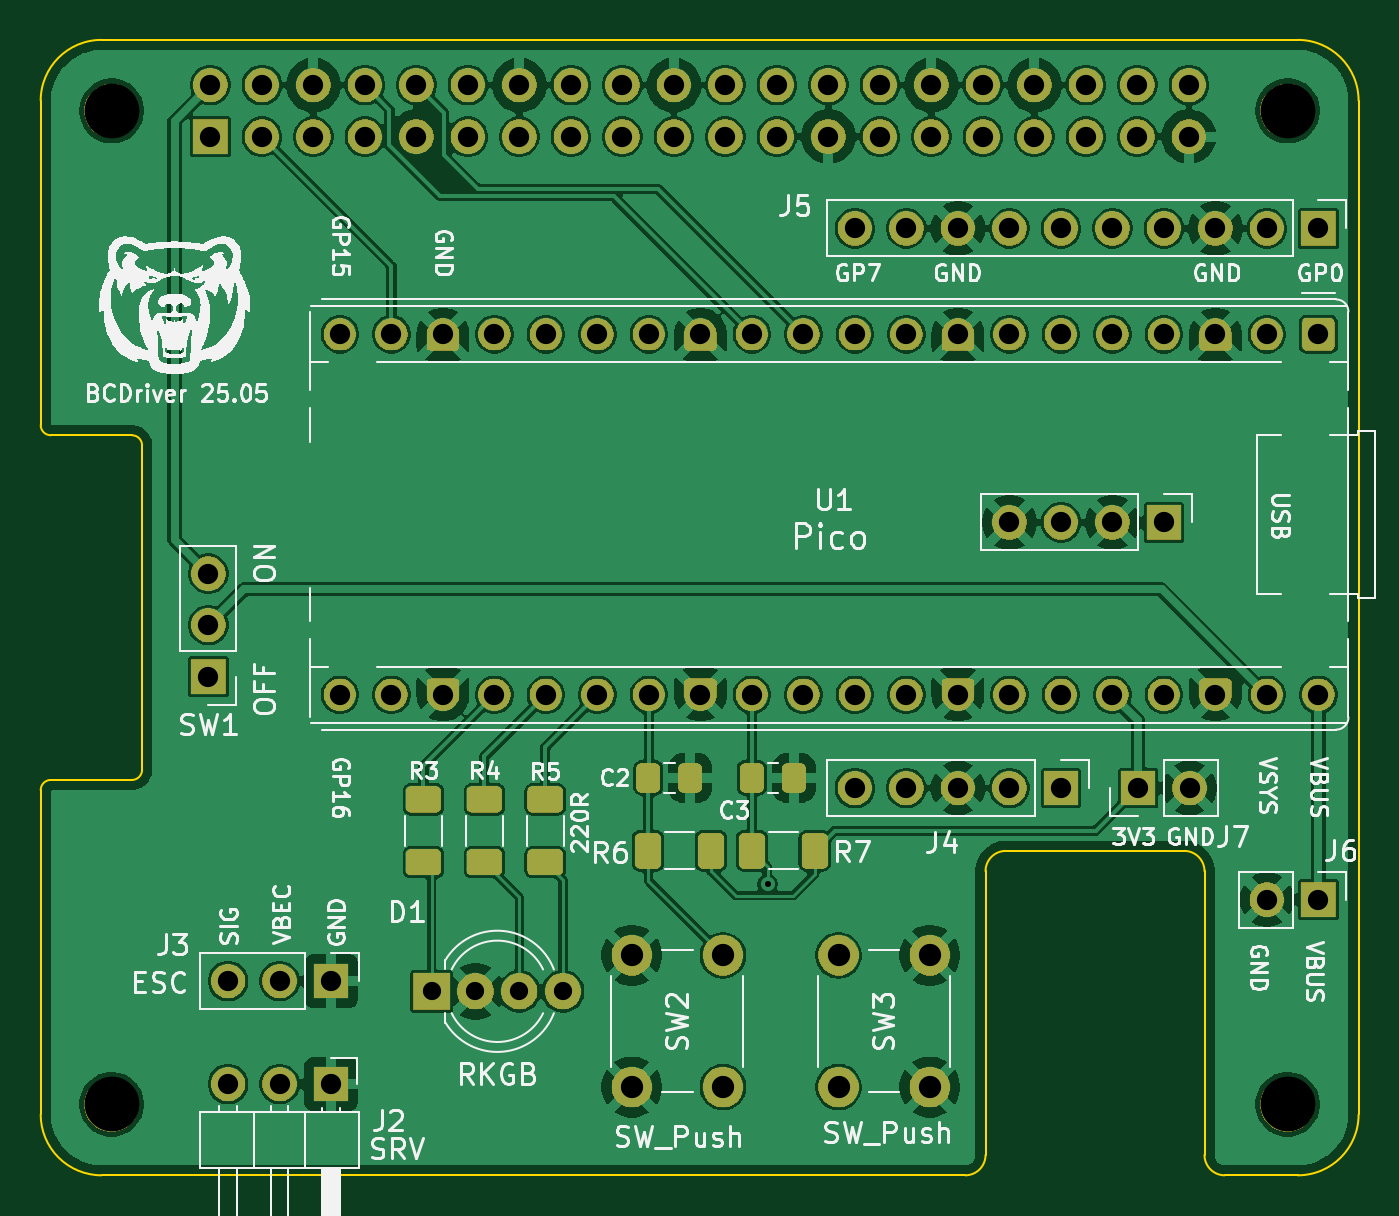
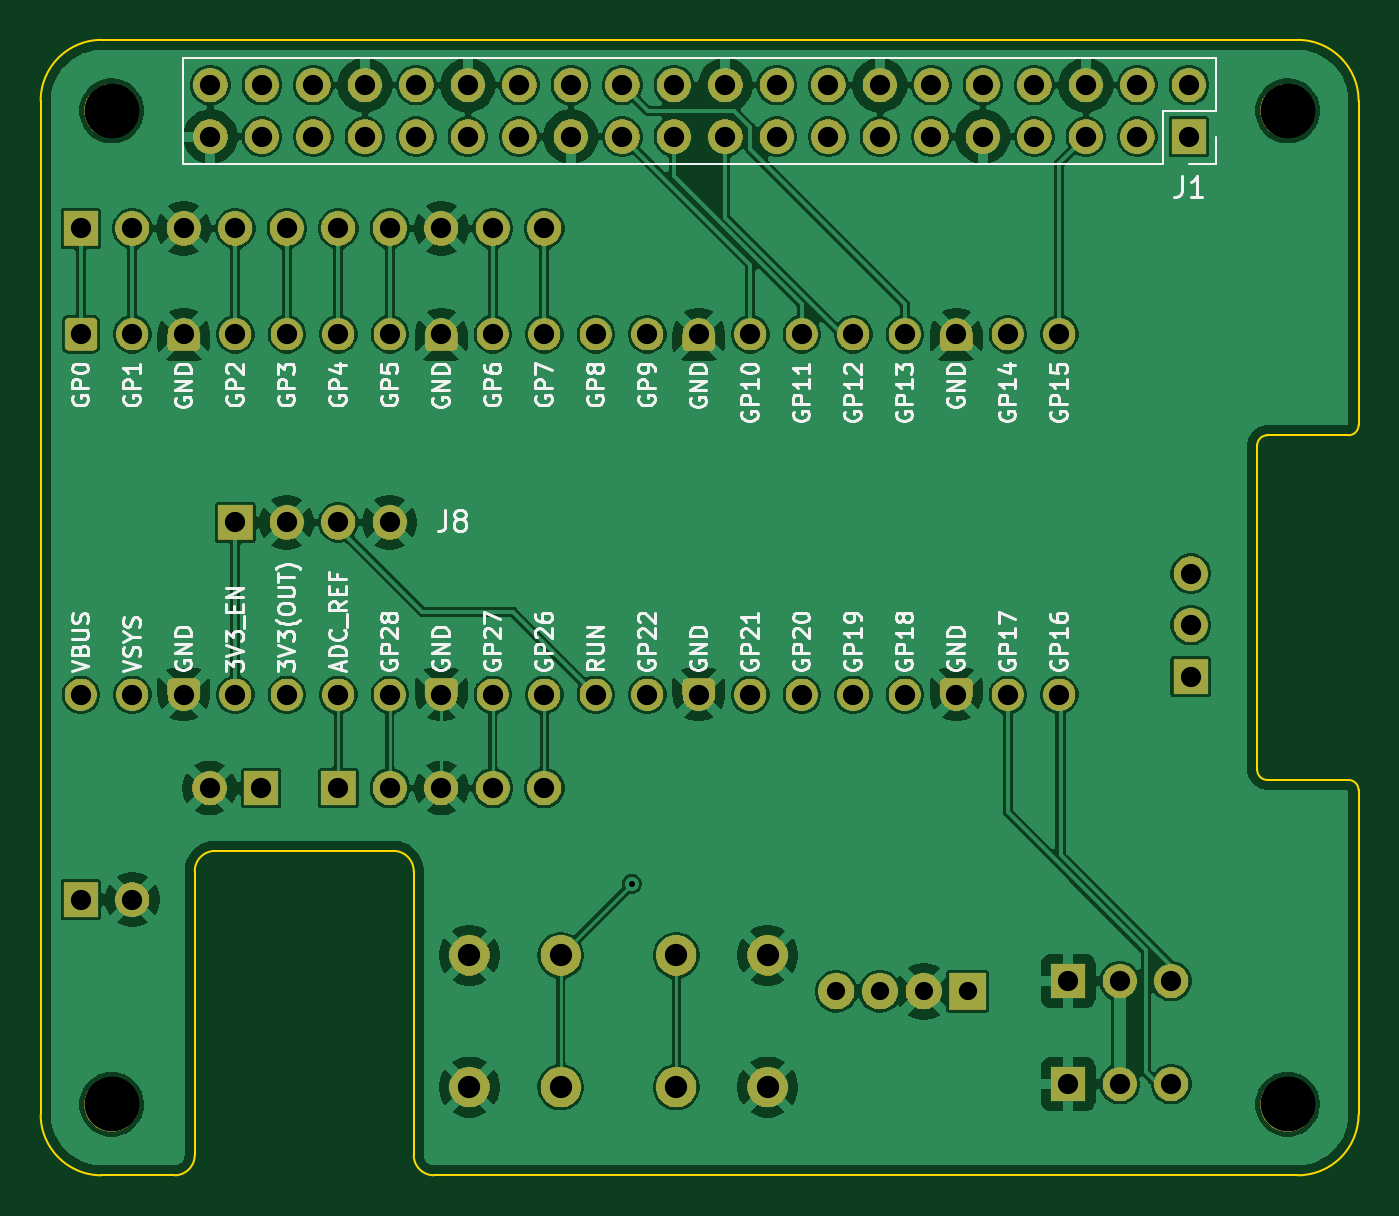
Circuit board: 11 layer files. Board 65.0 x 56.0 mm.
- bottom_copper: pico_driver-B_Cu.gbr (223127 bytes)
- bottom_mask: pico_driver-B_Mask.gbr (119029 bytes)
- paste: pico_driver-B_Paste.gbr (504 bytes)
- bottom_silk: pico_driver-B_Silkscreen.gbr (205837 bytes)
- outline: pico_driver-Edge_Cuts.gbr (2050 bytes)
- top_copper: pico_driver-F_Cu.gbr (249177 bytes)
- top_mask: pico_driver-F_Mask.gbr (143389 bytes)
- paste: pico_driver-F_Paste.gbr (1729 bytes)
- top_silk: pico_driver-F_Silkscreen.gbr (262750 bytes)
- drill: pico_driver-NPTH.drl (399 bytes)
- drill: pico_driver-PTH.drl (2343 bytes)

=== bottom_copper: pico_driver-B_Cu.gbr (223127 bytes, source omitted) ===
=== bottom_mask: pico_driver-B_Mask.gbr (119029 bytes, source omitted) ===
=== paste: pico_driver-B_Paste.gbr ===
G04 #@! TF.GenerationSoftware,KiCad,Pcbnew,9.0.1-1.fc42*
G04 #@! TF.CreationDate,2025-05-14T23:49:45-05:00*
G04 #@! TF.ProjectId,pico_driver,7069636f-5f64-4726-9976-65722e6b6963,rev?*
G04 #@! TF.SameCoordinates,Original*
G04 #@! TF.FileFunction,Paste,Bot*
G04 #@! TF.FilePolarity,Positive*
%FSLAX46Y46*%
G04 Gerber Fmt 4.6, Leading zero omitted, Abs format (unit mm)*
G04 Created by KiCad (PCBNEW 9.0.1-1.fc42) date 2025-05-14 23:49:45*
%MOMM*%
%LPD*%
G01*
G04 APERTURE LIST*
G04 APERTURE END LIST*
M02*

=== bottom_silk: pico_driver-B_Silkscreen.gbr (205837 bytes, source omitted) ===
=== outline: pico_driver-Edge_Cuts.gbr ===
G04 #@! TF.GenerationSoftware,KiCad,Pcbnew,9.0.1-1.fc42*
G04 #@! TF.CreationDate,2025-05-14T23:49:45-05:00*
G04 #@! TF.ProjectId,pico_driver,7069636f-5f64-4726-9976-65722e6b6963,rev?*
G04 #@! TF.SameCoordinates,Original*
G04 #@! TF.FileFunction,Profile,NP*
%FSLAX46Y46*%
G04 Gerber Fmt 4.6, Leading zero omitted, Abs format (unit mm)*
G04 Created by KiCad (PCBNEW 9.0.1-1.fc42) date 2025-05-14 23:49:45*
%MOMM*%
%LPD*%
G01*
G04 APERTURE LIST*
G04 #@! TA.AperFunction,Profile*
%ADD10C,0.100000*%
G04 #@! TD*
G04 APERTURE END LIST*
D10*
X162000000Y-100000000D02*
X158400000Y-100000000D01*
X156400000Y-84000000D02*
G75*
G02*
X157400000Y-85000000I0J-1000000D01*
G01*
X100500000Y-63500000D02*
G75*
G02*
X100000000Y-63000000I0J500000D01*
G01*
X162000000Y-44000000D02*
G75*
G02*
X165000000Y-47000000I0J-3000000D01*
G01*
X165000000Y-97000000D02*
X165000000Y-47000000D01*
X100000000Y-47000000D02*
X100000000Y-63000000D01*
X146600000Y-85000000D02*
X146599999Y-99000000D01*
X103000000Y-100000000D02*
G75*
G02*
X100000000Y-97000000I0J3000000D01*
G01*
X146600000Y-99000000D02*
G75*
G02*
X145600000Y-100000000I-1000000J0D01*
G01*
X146600000Y-85000000D02*
G75*
G02*
X147600000Y-84000000I1000000J0D01*
G01*
X145600000Y-100000000D02*
X103000000Y-100000000D01*
X104500000Y-80500000D02*
X100500000Y-80500000D01*
X158400000Y-100000000D02*
G75*
G02*
X157400000Y-99000000I0J1000000D01*
G01*
X100000000Y-81000000D02*
G75*
G02*
X100499127Y-80500001I500000J0D01*
G01*
X165000000Y-97000000D02*
G75*
G02*
X162000000Y-100000000I-3000000J0D01*
G01*
X105000000Y-64000000D02*
X105000000Y-80000000D01*
X100000000Y-47000000D02*
G75*
G02*
X103000000Y-44000000I3000000J0D01*
G01*
X156400000Y-84000000D02*
X147600000Y-84000000D01*
X157400000Y-99000000D02*
X157400000Y-85000000D01*
X100000000Y-81000000D02*
X100000000Y-97000000D01*
X100500000Y-63500000D02*
X104500000Y-63500000D01*
X105000000Y-80000000D02*
G75*
G02*
X104500000Y-80500000I-500000J0D01*
G01*
X104500000Y-63500000D02*
G75*
G02*
X105000000Y-64000000I0J-500000D01*
G01*
X162000000Y-44000000D02*
X103000000Y-44000000D01*
M02*

=== top_copper: pico_driver-F_Cu.gbr (249177 bytes, source omitted) ===
=== top_mask: pico_driver-F_Mask.gbr (143389 bytes, source omitted) ===
=== paste: pico_driver-F_Paste.gbr (1729 bytes, source withheld) ===
=== top_silk: pico_driver-F_Silkscreen.gbr (262750 bytes, source omitted) ===
=== drill: pico_driver-NPTH.drl ===
M48
; DRILL file {KiCad 9.0.1-1.fc42} date 2025-05-14T23:49:52-0500
; FORMAT={-:-/ absolute / metric / decimal}
; #@! TF.CreationDate,2025-05-14T23:49:52-05:00
; #@! TF.GenerationSoftware,Kicad,Pcbnew,9.0.1-1.fc42
; #@! TF.FileFunction,NonPlated,1,4,NPTH
FMAT,2
METRIC
; #@! TA.AperFunction,NonPlated,NPTH,ComponentDrill
T1C2.700
%
G90
G05
T1
X103.5Y-47.5
X103.5Y-96.5
X161.5Y-47.5
X161.5Y-96.5
M30

=== drill: pico_driver-PTH.drl ===
M48
; DRILL file {KiCad 9.0.1-1.fc42} date 2025-05-14T23:49:52-0500
; FORMAT={-:-/ absolute / metric / decimal}
; #@! TF.CreationDate,2025-05-14T23:49:52-05:00
; #@! TF.GenerationSoftware,Kicad,Pcbnew,9.0.1-1.fc42
; #@! TF.FileFunction,Plated,1,4,PTH
FMAT,2
METRIC
; #@! TA.AperFunction,Plated,PTH,ViaDrill
T1C0.300
; #@! TA.AperFunction,Plated,PTH,ComponentDrill
T2C0.900
; #@! TA.AperFunction,Plated,PTH,ComponentDrill
T3C1.000
; #@! TA.AperFunction,Plated,PTH,ComponentDrill
T4C1.100
%
G90
G05
T1
X135.85Y-85.625
T2
X119.285Y-90.925
X121.444Y-90.925
X123.603Y-90.925
X125.762Y-90.925
T3
X108.275Y-70.32
X108.275Y-72.86
X108.275Y-75.4
X108.37Y-46.23
X108.37Y-48.77
X109.24Y-90.42
X109.24Y-95.5
X110.91Y-46.23
X110.91Y-48.77
X111.78Y-90.42
X111.78Y-95.5
X113.45Y-46.23
X113.45Y-48.77
X114.32Y-90.42
X114.32Y-95.5
X114.76Y-58.52
X114.76Y-76.3
X115.99Y-46.23
X115.99Y-48.77
X117.3Y-58.52
X117.3Y-76.3
X118.53Y-46.23
X118.53Y-48.77
X119.84Y-58.52
X119.84Y-76.3
X121.07Y-46.23
X121.07Y-48.77
X122.38Y-58.52
X122.38Y-76.3
X123.61Y-46.23
X123.61Y-48.77
X124.92Y-58.52
X124.92Y-76.3
X126.15Y-46.23
X126.15Y-48.77
X127.46Y-58.52
X127.46Y-76.3
X128.69Y-46.23
X128.69Y-48.77
X130.0Y-58.52
X130.0Y-76.3
X131.23Y-46.23
X131.23Y-48.77
X132.54Y-58.52
X132.54Y-76.3
X133.77Y-46.23
X133.77Y-48.77
X135.08Y-58.52
X135.08Y-76.3
X136.31Y-46.23
X136.31Y-48.77
X137.62Y-58.52
X137.62Y-76.3
X138.85Y-46.23
X138.85Y-48.77
X140.16Y-53.3
X140.16Y-58.52
X140.16Y-76.3
X140.16Y-80.9
X141.39Y-46.23
X141.39Y-48.77
X142.7Y-53.3
X142.7Y-58.52
X142.7Y-76.3
X142.7Y-80.9
X143.93Y-46.23
X143.93Y-48.77
X145.24Y-53.3
X145.24Y-58.52
X145.24Y-76.3
X145.24Y-80.9
X146.47Y-46.23
X146.47Y-48.77
X147.78Y-53.3
X147.78Y-58.52
X147.78Y-67.8
X147.78Y-76.3
X147.78Y-80.9
X149.01Y-46.23
X149.01Y-48.77
X150.32Y-53.3
X150.32Y-58.52
X150.32Y-67.8
X150.32Y-76.3
X150.32Y-80.9
X151.55Y-46.23
X151.55Y-48.77
X152.86Y-53.3
X152.86Y-58.52
X152.86Y-67.8
X152.86Y-76.3
X154.09Y-46.23
X154.09Y-48.77
X154.125Y-80.9
X155.4Y-53.3
X155.4Y-58.52
X155.4Y-67.8
X155.4Y-76.3
X156.63Y-46.23
X156.63Y-48.77
X156.665Y-80.9
X157.94Y-53.3
X157.94Y-58.52
X157.94Y-76.3
X160.48Y-53.3
X160.48Y-58.52
X160.48Y-76.3
X160.48Y-86.4
X163.02Y-53.3
X163.02Y-58.52
X163.02Y-76.3
X163.02Y-86.4
T4
X129.15Y-89.15
X129.15Y-95.65
X133.65Y-89.15
X133.65Y-95.65
X139.35Y-89.15
X139.35Y-95.65
X143.85Y-89.15
X143.85Y-95.65
M30

